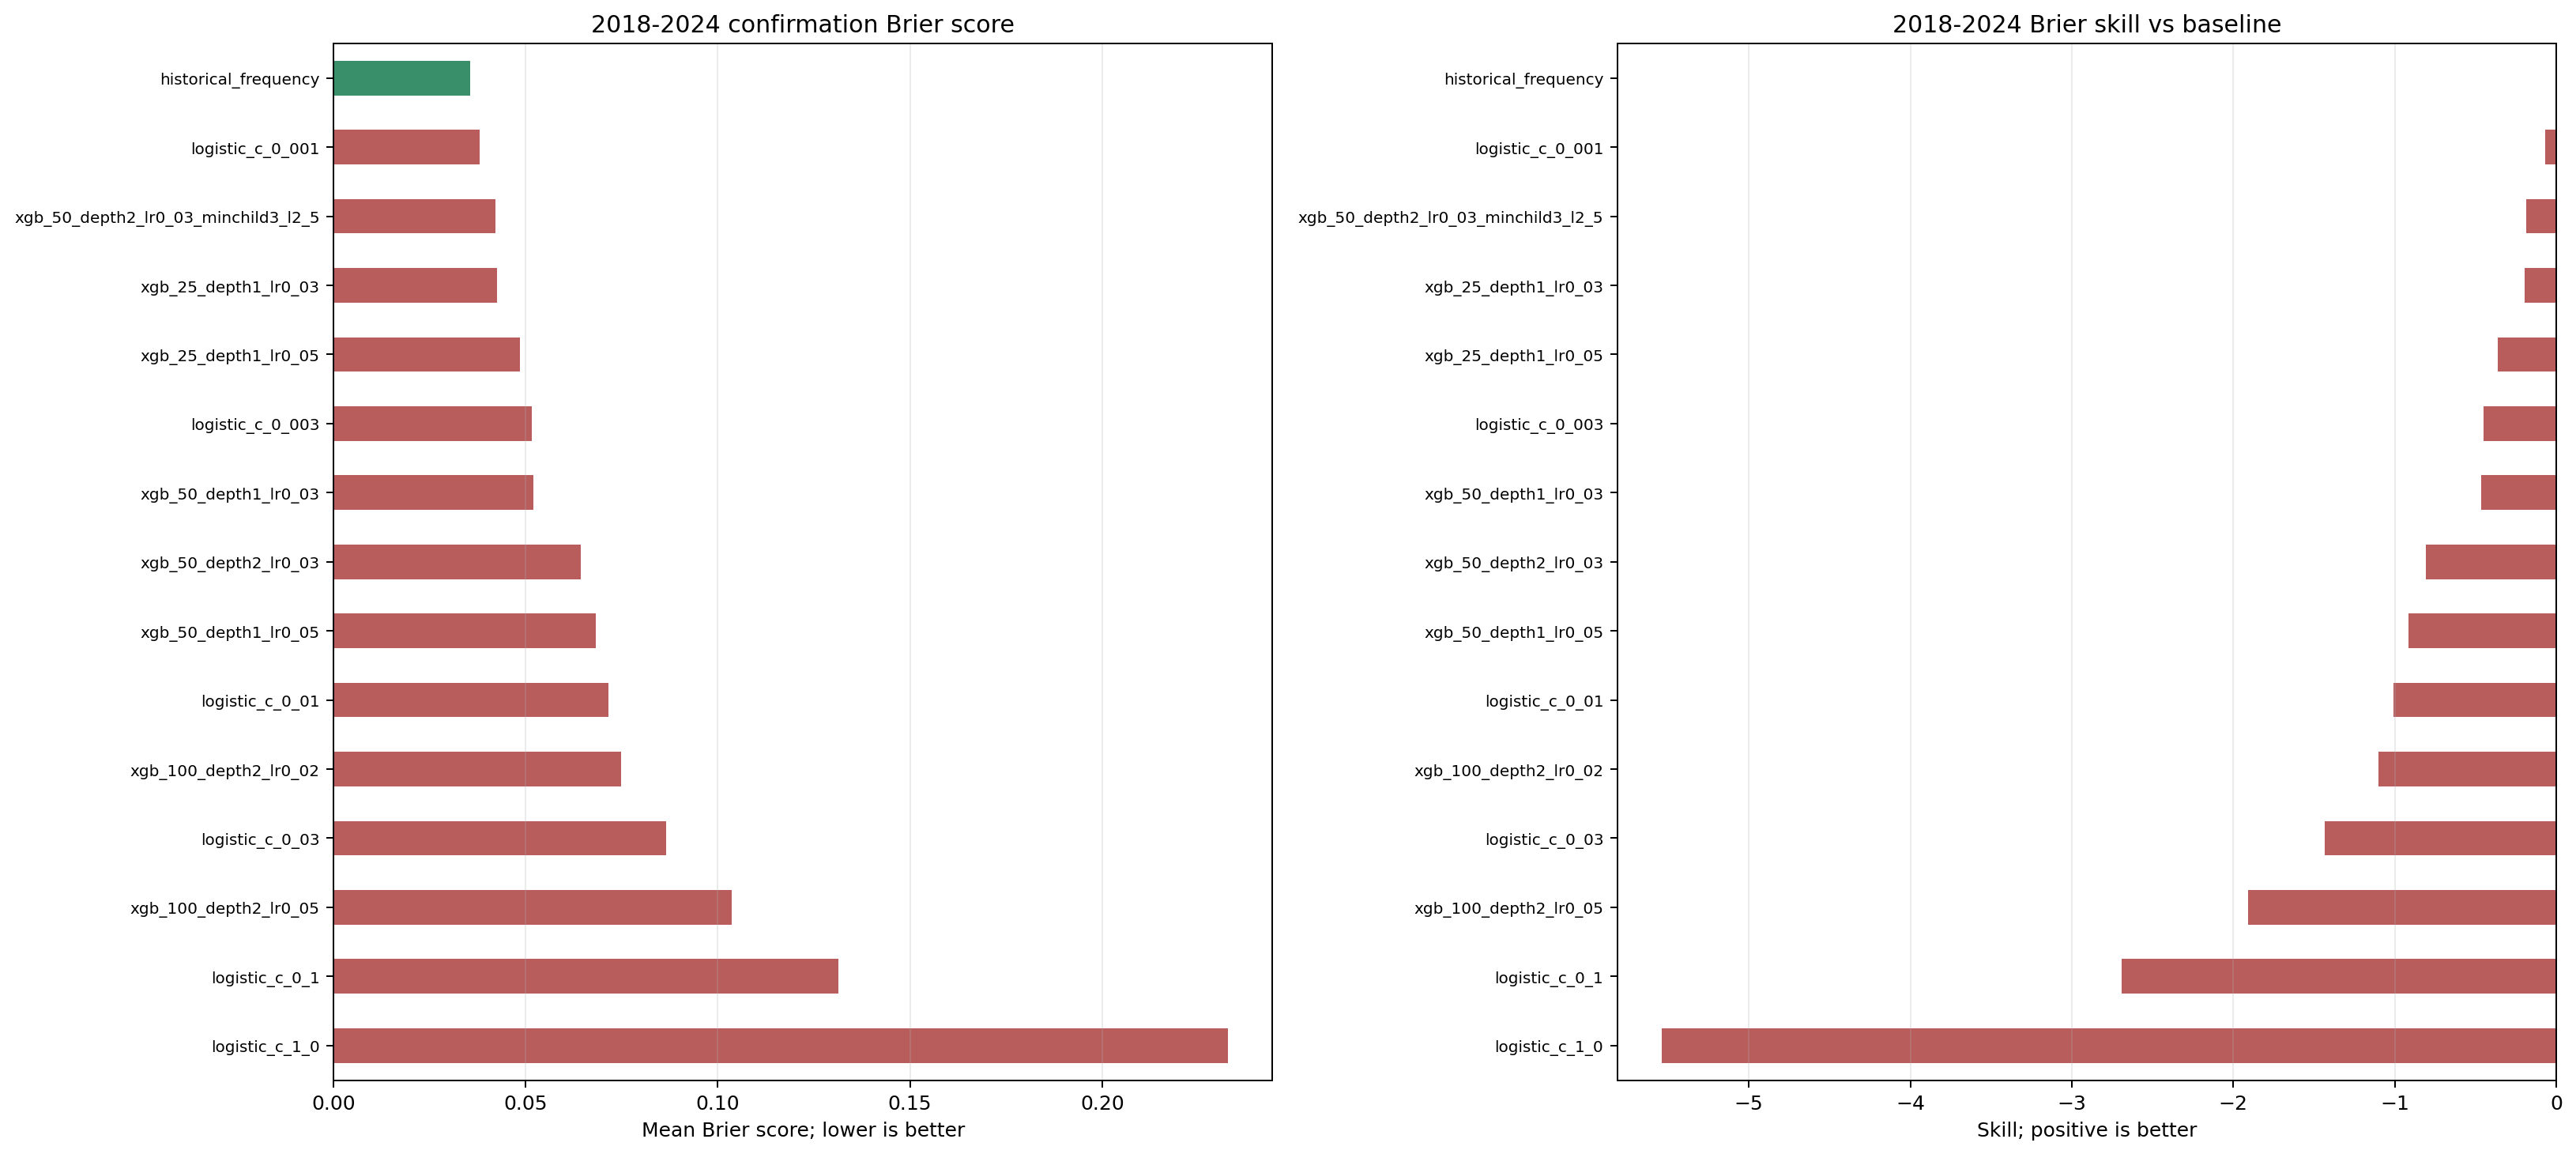

The table this chart was drawn from, first rows:
candidate, mean_brier, delta_vs_baseline, brier_skill, scored, skipped
historical_frequency, 0.0356, 0.0, 0.0, 28, 0
logistic_c_0_001, 0.03798, 0.002383, -0.06693, 28, 0
xgb_50_depth2_lr0_03_minchild3_l2_5, 0.04216, 0.006564, -0.1844, 28, 0
xgb_25_depth1_lr0_03, 0.04262, 0.007023, -0.1973, 28, 0
xgb_25_depth1_lr0_05, 0.04849, 0.01289, -0.3622, 28, 0
logistic_c_0_003, 0.05162, 0.01603, -0.4502, 28, 0
xgb_50_depth1_lr0_03, 0.05208, 0.01648, -0.4631, 28, 0
xgb_50_depth2_lr0_03, 0.06432, 0.02872, -0.8069, 28, 0
xgb_50_depth1_lr0_05, 0.06816, 0.03256, -0.9146, 28, 0
logistic_c_0_01, 0.07156, 0.03596, -1.01, 28, 0
xgb_100_depth2_lr0_02, 0.07487, 0.03927, -1.103, 28, 0
logistic_c_0_03, 0.08659, 0.05099, -1.432, 28, 0
xgb_100_depth2_lr0_05, 0.1036, 0.06798, -1.91, 28, 0
logistic_c_0_1, 0.1314, 0.0958, -2.691, 28, 0
logistic_c_1_0, 0.2327, 0.1971, -5.537, 28, 0
